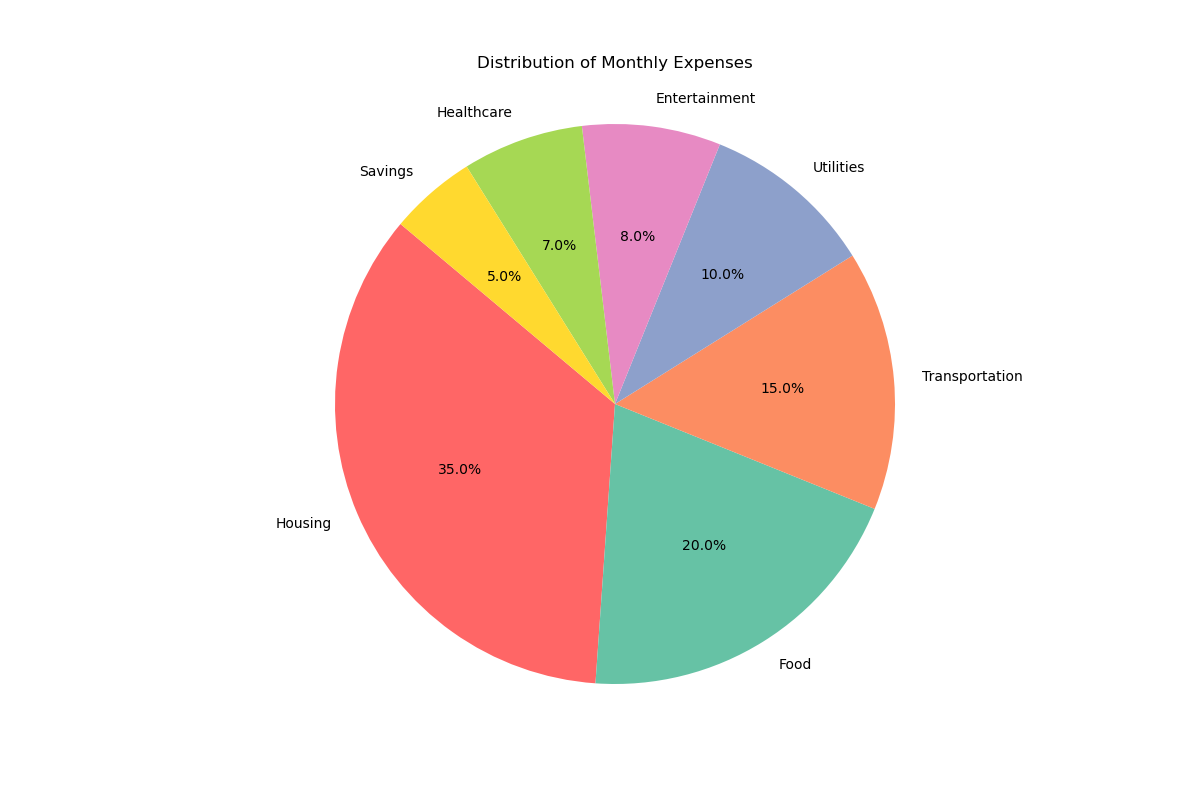

The data file committed next to this chart (first rows):
Category, Percentage
Housing, 35.0
Food, 20.0
Transportation, 15.0
Utilities, 10.0
Entertainment, 8.0
Healthcare, 7.0
Savings, 5.0
